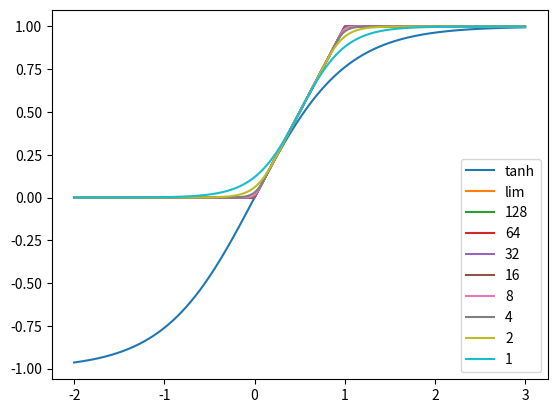

Here is the Python script that generated this plot:
# This import registers the 3D projection, but is otherwise unused.
from mpl_toolkits.mplot3d import Axes3D  # noqa: F401 unused import

import matplotlib.pyplot as plt
import numpy as np


def soft_max(x, y, h=1):
    return np.log(np.exp(x * h) + np.exp(y * h)) / h


def soft_min(x, y, h=1):
    return np.log(np.exp(x * -h) + np.exp(y * -h)) / -h
    # return soft_max(x, y, -h)


def soft_clamp1(x, min_, max_, h=1):
    elh, euh = np.exp(min_ * h), np.exp(max_ * h)
    c = (max_ + min_) / 2
    ech = np.exp(c * h)
    s = ech / (ech + elh) * (1 - (ech + elh) / (ech + euh))
    xs = ((x + c * (s - 1)) / s)
    exsh = np.exp(xs * h)
    nom, den = exsh + elh, exsh + euh
    return np.log(nom / den) / h + max_


def harder_tanh(x, h=1):
    # unstable for large h or x
    if h == 0:
        return np.tanh(x)
    euh, elh = np.exp(h), np.exp(-h)
    s = (1 + euh) * (1 + elh) / (euh - elh)  # to make f'(0) = 1
    hs = h * s
    exhs = np.exp(x * hs)
    nom, den = exhs + elh, exhs + euh
    y = (np.log(nom / den)) / h + 1
    y[np.isinf(exhs)] = 1
    return y


def soft_clamp(x, eps, min_=-2, max_=0.5):
    y = x.copy()
    y[x > max_ - eps] = np.tanh((x[x > max_ - eps] - (max_ - eps)) / eps) * eps + (max_ - eps)
    y[x < min_ + eps] = np.tanh((x[x < min_ + eps] - (min_ + eps)) / eps) * eps + (min_ + eps)
    return y


fig = plt.figure()

# Make data.
x = np.linspace(-2, 3, 4000, dtype=np.float32)
ylim = np.maximum(np.minimum(x, 1), 0)
y1 = np.tanh(x)
yst = np.tanh(x * 2 - 1) / 2 + 0.5
plt.plot(x, y1, label='tanh')

plt.plot(x, ylim, label='lim')

for k in reversed([1, 2, 4, 8, 16, 32, 64, 128]):
    # y = -np.log(np.exp(-k * x) + np.exp(-k)) / k
    # y = 1 / (np.exp(-k * x) + np.exp(-k)) / k * np.exp(-k * x) * k
    # y = soft_max(x, 0, k)
    # y = soft_min(x, 1, k)
    # y = harder_tanh(2 * x - 1, h=k) / 2 + 0.5
    y = soft_clamp(x, 1 / (2 * k), 0, 1)
    # y = soft_clamp(x, eps=5 / 100)
    # y = y * y1 ** 2 + y1 * (1 - y1 ** 2)
    # y = (x * np.exp(-k * x) + np.exp(-k)) / (np.exp(-k * x) + np.exp(-k))
    # y = y1 * y + (1 - y1) * y1
    plt.plot(x, y, label=k)

plt.legend()
plt.show()
